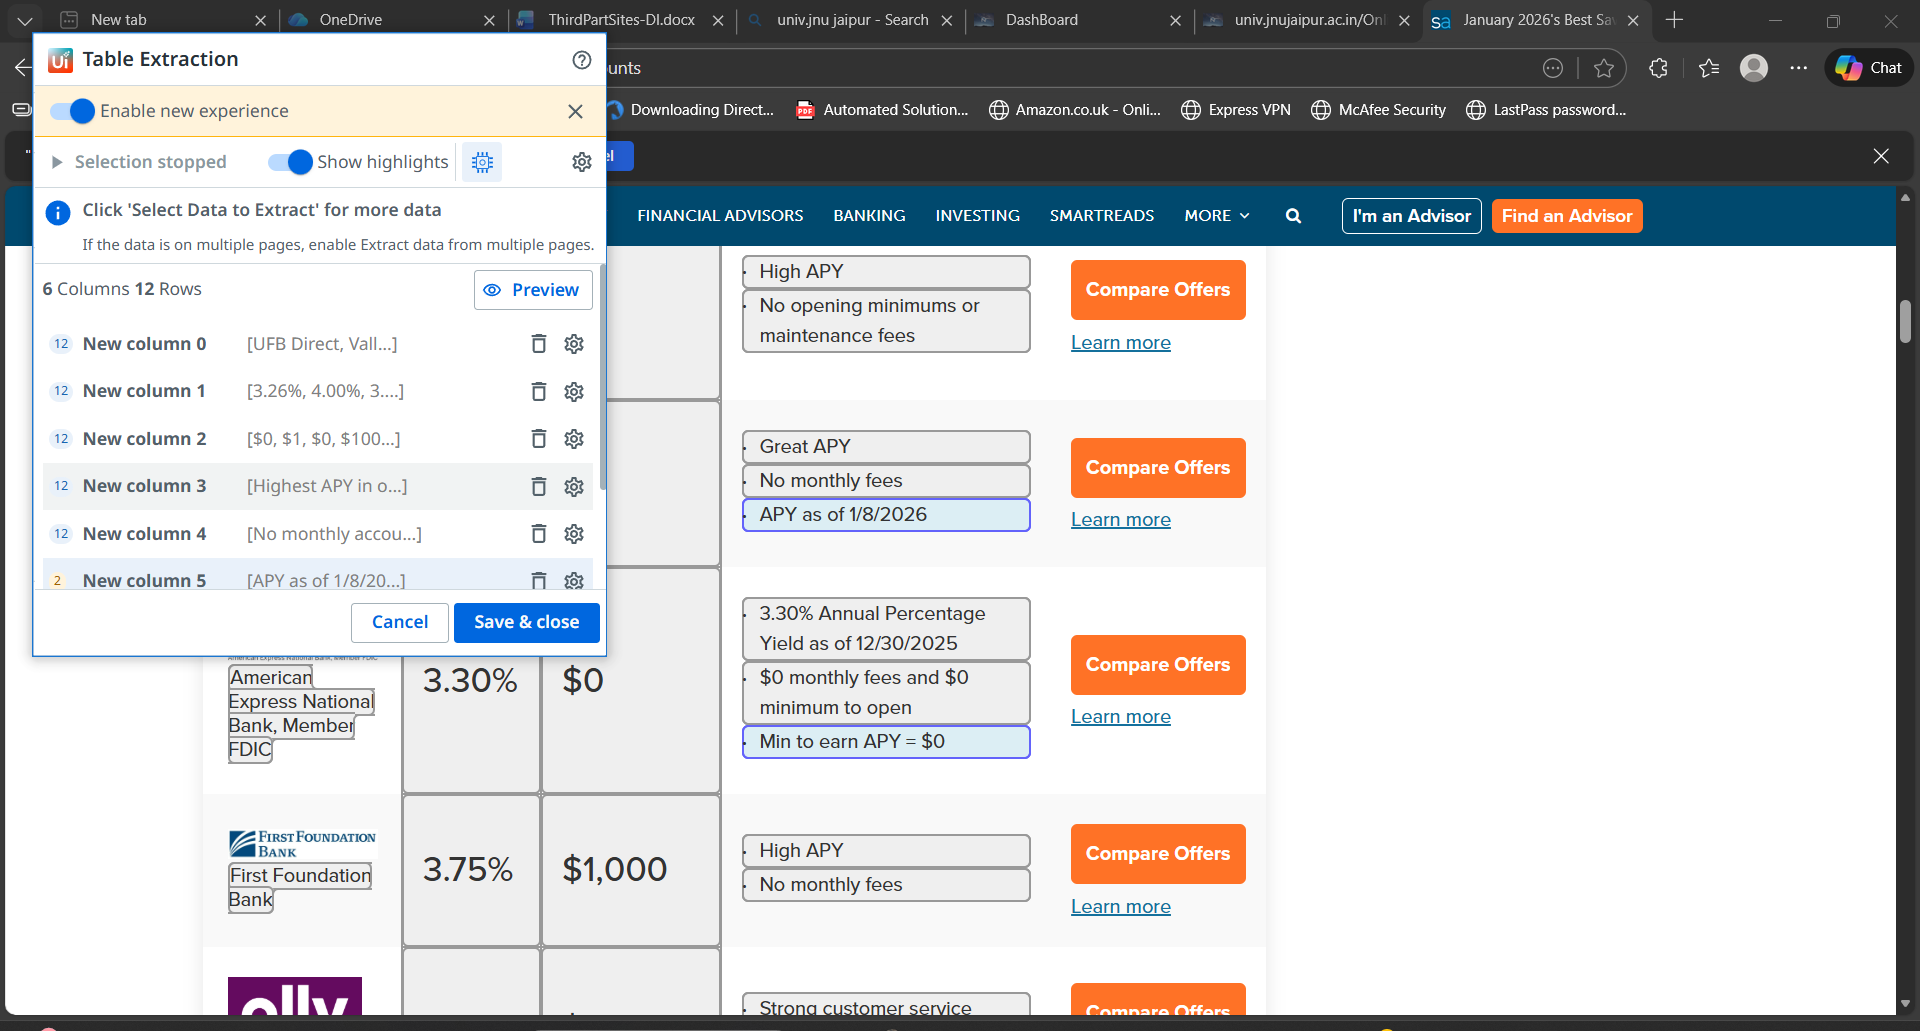
Task: Robotic Enterprise Framework of savings yogi internship project
Workflow: Sequence

Step 1: get-text from the tbody in window 'January 2026's Best Savings Accounts | SmartAsset.com' (msedge.exe)
